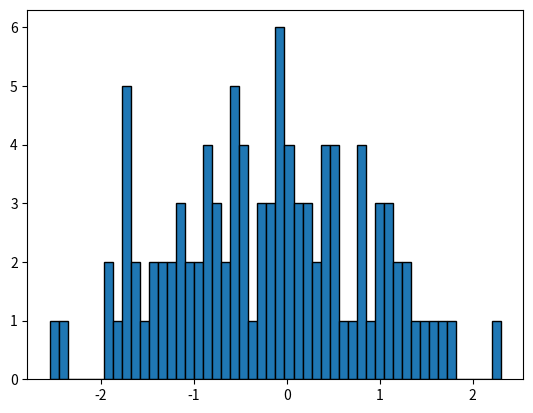

Python code for this plot:
import matplotlib.pyplot as plt
import numpy as np
from matplotlib.animation import FuncAnimation

# 创建一个图形和子图
fig, ax = plt.subplots()

# 初始化数据
data = np.random.randn(100)
n_bins = 50  # 直方图的bin数

# 初始化直方图
hist, bins = np.histogram(data, bins=n_bins)
patches = ax.bar(bins[:-1], hist, width=(bins[1] - bins[0]), edgecolor='black')

# 更新函数
def update(new_data):
    ax.cla()  # 清除轴
    hist, bins = np.histogram(new_data, bins=n_bins)
    ax.bar(bins[:-1], hist, width=(bins[1] - bins[0]), edgecolor='black')
    ax.set_xlim(-5, 5)  # 设置x轴的范围
    ax.set_ylim(0, max(hist) + 5)  # 设置y轴的范围
    ax.set_title('Dynamic Histogram of Vectors')
    ax.set_xlabel('Value')
    ax.set_ylabel('Frequency')

# 模拟数据更新
def data_generator():
    while True:
        yield np.random.randn(100)  # 生成一个新的向量

# 创建动画
ani = FuncAnimation(fig, update, frames=data_generator, interval=1000)

plt.show()